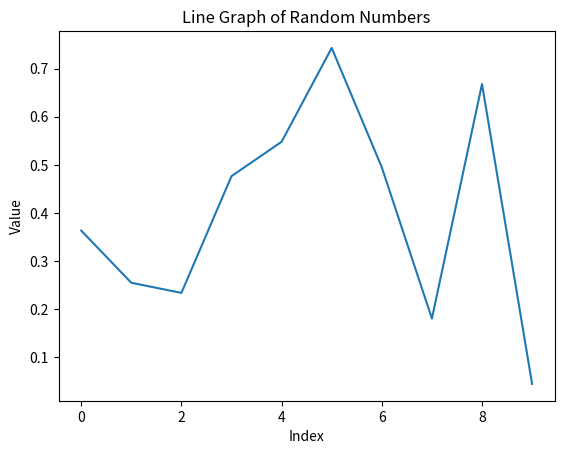

This chart was generated by the following Python code:
import numpy as np
import pandas as pd
import matplotlib.pyplot as plt

#1
print('ex 1')

matrix = np.array([
    [1, 2, 3],
    [0, 1, 4],
    [5, 6, 0]
])

det = np.linalg.det(matrix)
inv = np.linalg.inv(matrix)

print("Matrix:")
print(matrix)

print("\nDeterminant:")
print(det)

print("\nInverse:")
print(inv)
print()

#2
print('ex2')

data = np.random.rand(50)

mean_val = np.mean(data)
median_val = np.median(data)
std_val = np.std(data)

print("Mean:", mean_val)
print("Median:", median_val)
print("Standard deviation:", std_val)
print()

#3
print('ex3')
dates = np.arange('2023-01-01', '2023-02-01', dtype='datetime64[D]')
print("Original dates:")
print(dates)

formatted_dates = [str(date).replace('-', '/') for date in dates]
print("\nFormatted dates:")
print(formatted_dates)
print()

#4
print('ex4')
data = np.random.rand(5, 4)
df = pd.DataFrame(data, columns=['A', 'B', 'C', 'D'])

print("DataFrame:")
print(df)

print("\nRows where column A > 0.5:")
print(df[df['A'] > 0.5])

print("\nColumn sums:")
print(df.sum())

print("\nColumn averages:")
print(df.mean())
print()

#5
print('ex5')
import numpy as np

# Images in NumPy are represented as arrays where each value corresponds to a pixel intensity (0 = black, 255 = white)

image = np.array([
    [0, 50, 100, 150, 200],
    [25, 75, 125, 175, 225],
    [0, 50, 100, 150, 200],
    [25, 75, 125, 175, 225],
    [0, 50, 100, 150, 200]
])
print(image)
print()

#6
print('ex6')
# Productivity scores of employees before the training program
productivity_before = np.random.normal(loc=50, scale=10, size=30)

# Productivity scores of the same employees after the training program
productivity_after = productivity_before + np.random.normal(loc=5, scale=3, size=30)

mean_before = np.mean(productivity_before)
mean_after = np.mean(productivity_after)
difference = productivity_after - productivity_before
mean_difference = np.mean(difference)

print("Mean productivity before training:", mean_before)
print("Mean productivity after training:", mean_after)
print("Mean improvement:", mean_difference)
print()

#7
print('ex7')
arr1 = np.array([5, 8, 2, 7, 9])
arr2 = np.array([3, 8, 4, 6, 10])

comparison = arr1 > arr2

print(comparison)
print()

#8
print('ex8')
dates = np.arange('2023-01', '2024-01', dtype='datetime64[D]')

jan_mar = dates[(dates >= np.datetime64('2023-01-01')) & (dates < np.datetime64('2023-04-01'))]
apr_jun = dates[(dates >= np.datetime64('2023-04-01')) & (dates < np.datetime64('2023-07-01'))]
jul_sep = dates[(dates >= np.datetime64('2023-07-01')) & (dates < np.datetime64('2023-10-01'))]
oct_dec = dates[(dates >= np.datetime64('2023-10-01')) & (dates < np.datetime64('2024-01-01'))]

print("January to March:")
print(jan_mar)

print("\nApril to June:")
print(apr_jun)

print("\nJuly to September:")
print(jul_sep)

print("\nOctober to December:")
print(oct_dec)
print()

#9
print('ex9')
# NumPy array to DataFrame
arr = np.array([[1, 2], [3, 4], [5, 6]])
df = pd.DataFrame(arr, columns=['Col1', 'Col2'])

print("DataFrame:")
print(df)

# DataFrame back to NumPy array
np_arr = df.to_numpy()

print("\nConverted back to NumPy array:")
print(np_arr)
print()

#10
print('ex10')
data = np.random.rand(10)

plt.plot(data)
plt.title("Line Graph of Random Numbers")
plt.xlabel("Index")
plt.ylabel("Value")
plt.show()
